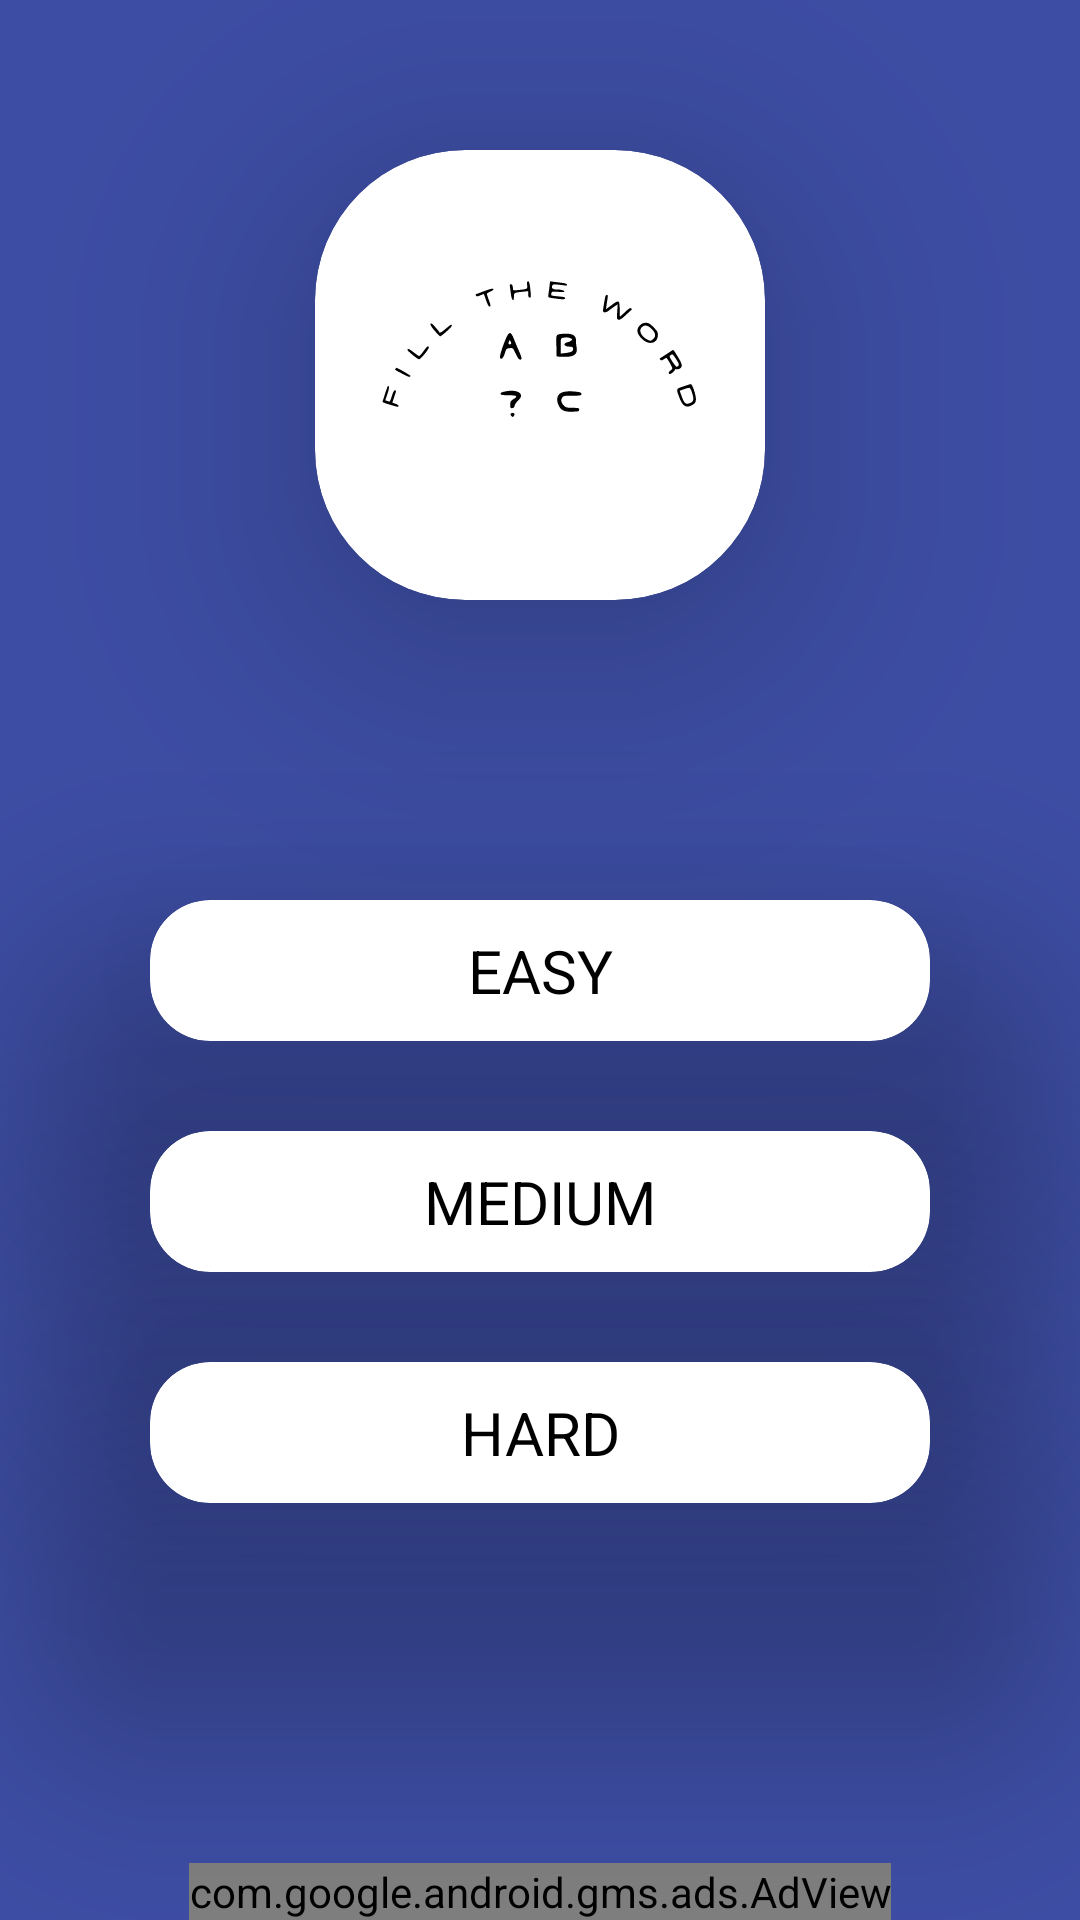

Produce the Android XML layout that renders to this screen, including the resource entries it uses.
<!-- AndroidManifest.xml: application theme Theme.FillTheWord -->
<!-- res/layout/activity_main.xml -->
<?xml version="1.0" encoding="utf-8"?>
<androidx.constraintlayout.widget.ConstraintLayout xmlns:android="http://schemas.android.com/apk/res/android"
    xmlns:app="http://schemas.android.com/apk/res-auto"
    xmlns:tools="http://schemas.android.com/tools"
    android:layout_width="match_parent"
    android:layout_height="match_parent"
    android:background="@color/blueberry"
    tools:context=".MainActivity">

    <androidx.cardview.widget.CardView
        android:id="@+id/cv_logo"
        android:layout_width="wrap_content"
        android:layout_height="wrap_content"
        android:layout_marginTop="50dp"
        app:cardCornerRadius="50dp"
        app:cardElevation="50dp"
        app:layout_constraintEnd_toEndOf="parent"
        app:layout_constraintStart_toStartOf="parent"
        app:layout_constraintTop_toTopOf="parent">

        <ImageView
            android:layout_width="match_parent"
            android:layout_height="match_parent"
            android:layout_gravity="center_vertical|center_horizontal"
            android:src="@drawable/icon_fill_the_word" />
    </androidx.cardview.widget.CardView>

    <androidx.cardview.widget.CardView
        android:id="@+id/cv_easy"
        android:layout_width="match_parent"
        android:layout_height="wrap_content"
        android:layout_marginStart="50dp"
        android:layout_marginTop="100dp"
        android:layout_marginEnd="50dp"
        app:cardCornerRadius="20dp"
        app:cardElevation="50dp"
        app:layout_constraintEnd_toEndOf="parent"
        app:layout_constraintStart_toStartOf="parent"
        app:layout_constraintTop_toBottomOf="@+id/cv_logo">

        <TextView
            android:layout_width="match_parent"
            android:layout_height="match_parent"
            android:padding="10dp"
            android:text="EASY"
            android:textAlignment="center"
            android:textColor="@color/black"
            android:textSize="20sp" />
    </androidx.cardview.widget.CardView>

    <androidx.cardview.widget.CardView
        android:id="@+id/cv_medium"
        android:layout_width="match_parent"
        android:layout_height="wrap_content"
        android:layout_marginStart="50dp"
        android:layout_marginTop="30dp"
        android:layout_marginEnd="50dp"
        app:cardCornerRadius="20dp"
        app:cardElevation="50dp"
        app:layout_constraintEnd_toEndOf="parent"
        app:layout_constraintStart_toStartOf="parent"
        app:layout_constraintTop_toBottomOf="@+id/cv_easy">

        <TextView
            android:layout_width="match_parent"
            android:layout_height="match_parent"
            android:padding="10dp"
            android:text="MEDIUM"
            android:textAlignment="center"
            android:textColor="@color/black"
            android:textSize="20sp" />
    </androidx.cardview.widget.CardView>

    <androidx.cardview.widget.CardView
        android:id="@+id/cv_hard"
        android:layout_width="match_parent"
        android:layout_height="wrap_content"
        android:layout_marginStart="50dp"
        android:layout_marginTop="30dp"
        android:layout_marginEnd="50dp"
        app:cardCornerRadius="20dp"
        app:cardElevation="50dp"
        app:layout_constraintEnd_toEndOf="parent"
        app:layout_constraintStart_toStartOf="parent"
        app:layout_constraintTop_toBottomOf="@+id/cv_medium">

        <TextView
            android:layout_width="match_parent"
            android:layout_height="match_parent"
            android:padding="10dp"
            android:text="HARD"
            android:textAlignment="center"
            android:textColor="@color/black"
            android:textSize="20sp" />
    </androidx.cardview.widget.CardView>

    <com.google.android.gms.ads.AdView xmlns:ads="http://schemas.android.com/apk/res-auto"
        android:id="@+id/adView"
        android:layout_width="wrap_content"
        android:layout_height="wrap_content"
        ads:adSize="BANNER"
        ads:adUnitId="@string/ADMOB_BANNER_AD_ID"
        ads:layout_constraintBottom_toBottomOf="parent"
        ads:layout_constraintEnd_toEndOf="parent"
        ads:layout_constraintStart_toStartOf="parent"></com.google.android.gms.ads.AdView>

</androidx.constraintlayout.widget.ConstraintLayout>
<!-- resources referenced by this layout -->
<resources>
  <color name="black">#FF000000</color>
  <color name="blueberry">#3D4DA3</color>
  <!-- drawable icon_fill_the_word: vector/xml drawable (drawable, 6514 chars, omitted) -->
  <style name="Theme.FillTheWord" parent="Theme.MaterialComponents.DayNight.NoActionBar">
          
          <item name="colorPrimary">@color/purple_500</item>
          <item name="colorPrimaryVariant">@color/purple_700</item>
          <item name="colorOnPrimary">@color/white</item>
          
          <item name="colorSecondary">@color/teal_200</item>
          <item name="colorSecondaryVariant">@color/teal_700</item>
          <item name="colorOnSecondary">@color/black</item>
          
          <item name="android:statusBarColor">?attr/colorPrimaryVariant</item>
          
      </style>
  <color name="purple_500">#FF6200EE</color>
  <color name="purple_700">#FF3700B3</color>
  <color name="white">#FFFFFFFF</color>
  <color name="teal_200">#FF03DAC5</color>
  <color name="teal_700">#FF018786</color>
</resources>
